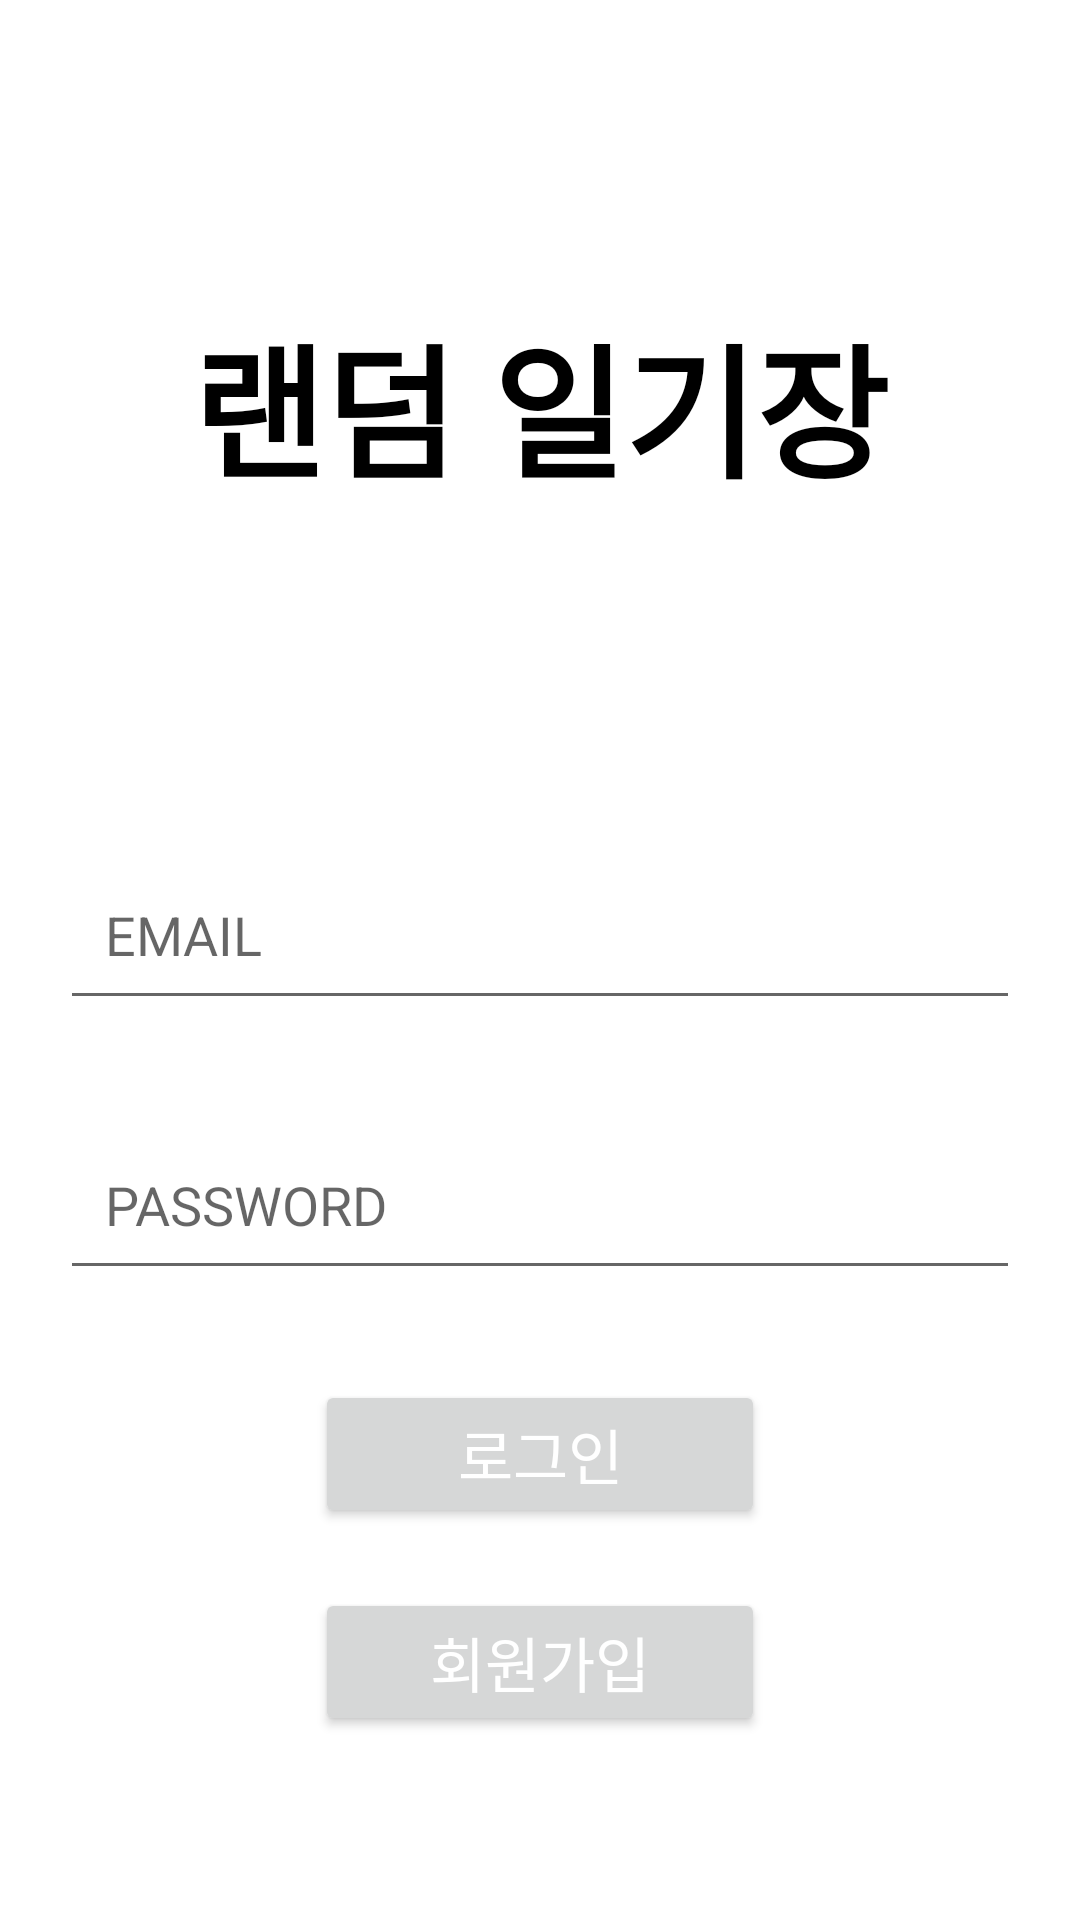

Here is an Android app screen rendered from its layout file. Give the layout XML and the strings, colors and styles it references.
<!-- AndroidManifest.xml: application theme Theme.RandomDiary -->
<!-- res/layout/activity_login.xml -->
<LinearLayout xmlns:android="http://schemas.android.com/apk/res/android"
    xmlns:app="http://schemas.android.com/apk/res-auto"
    xmlns:tools="http://schemas.android.com/tools"
    android:layout_width="match_parent"
    android:layout_height="match_parent"
    android:orientation="vertical"
    tools:context=".LoginActivity"
    android:background="@drawable/paper">

    <TextView
        android:id="@+id/titleText"
        android:layout_width="match_parent"
        android:layout_height="wrap_content"
        android:layout_gravity="center"
        android:layout_marginStart="20dp"
        android:layout_marginTop="100dp"
        android:layout_marginEnd="20dp"
        android:layout_marginBottom="100dp"
        android:text="랜덤 일기장"
        android:textAlignment="center"
        android:textColor="#000000"
        android:textSize="48sp"
        android:textStyle="bold" />

    <EditText
        android:id="@+id/email_edit"
        android:layout_width="match_parent"
        android:layout_height="60dp"
        android:layout_marginLeft="20dp"
        android:layout_marginTop="10dp"
        android:layout_marginRight="20dp"
        android:layout_marginBottom="10dp"
        android:hint="EMAIL"
        android:inputType="textEmailAddress"
        android:paddingStart="15dp" />

    <EditText
        android:id="@+id/password_edit"
        android:layout_width="match_parent"
        android:layout_height="60dp"
        android:layout_marginLeft="20dp"
        android:layout_marginTop="20dp"
        android:layout_marginRight="20dp"
        android:layout_marginBottom="20dp"
        android:hint="PASSWORD"
        android:inputType="numberPassword"
        android:paddingStart="15dp" />

    <androidx.appcompat.widget.AppCompatButton
        android:id="@+id/login_btn"
        android:layout_width="150dp"
        android:layout_height="wrap_content"
        android:layout_marginTop="10dp"
        android:layout_marginBottom="10dp"
        android:layout_gravity="center"
        android:text="로그인"
        android:textColor="@android:color/white"
        android:textSize="20sp" />

    <androidx.appcompat.widget.AppCompatButton
        android:id="@+id/signUp_btn"
        android:layout_width="150dp"
        android:layout_height="wrap_content"
        android:layout_marginTop="10dp"
        android:layout_gravity="center"
        android:text="회원가입"
        android:textColor="@android:color/white"
        android:textSize="20sp" />

</LinearLayout>
<!-- resources referenced by this layout -->
<resources>
  <style name="Theme.RandomDiary" parent="Theme.MaterialComponents.DayNight.DarkActionBar">
          
          <item name="colorPrimary">@color/purple_500</item>
          <item name="colorPrimaryVariant">@color/purple_700</item>
          <item name="colorOnPrimary">@color/white</item>
          
          <item name="colorSecondary">@color/teal_200</item>
          <item name="colorSecondaryVariant">@color/teal_700</item>
          <item name="colorOnSecondary">@color/black</item>
          
          <item name="android:statusBarColor">?attr/colorPrimaryVariant</item>
          
      </style>
  <color name="purple_500">#FF6200EE</color>
  <color name="purple_700">#FF3700B3</color>
  <color name="white">#FFFFFFFF</color>
  <color name="teal_200">#FF03DAC5</color>
  <color name="teal_700">#FF018786</color>
  <color name="black">#FF000000</color>
</resources>
